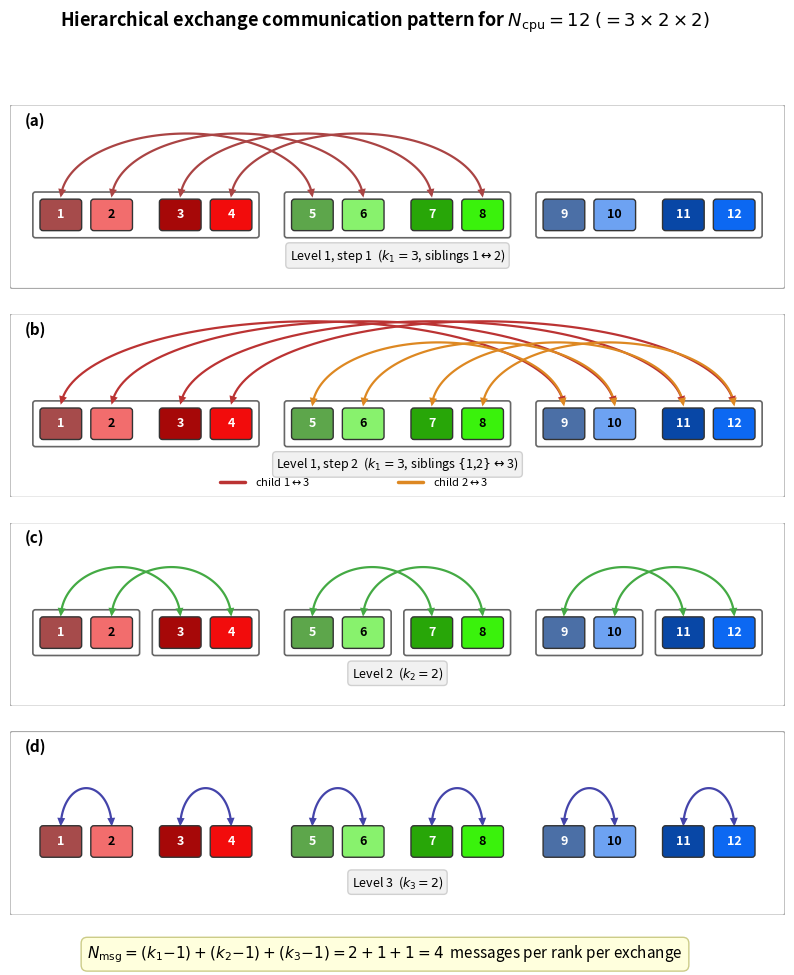

Reproduce this figure in Python. (Note: this script raises an exception after producing the figure.)
#!/usr/bin/env python3
"""
Hierarchical exchange communication pattern for N_cpu=12 (=3x2x2).
Shows the progression of communication through tree levels and stages.
All panels use identical rank positions for uniform layout.
"""

import colorsys
import numpy as np
import matplotlib
matplotlib.use('Agg')
import matplotlib.pyplot as plt
import matplotlib.patches as mpatches


def assign_colors_12():
    """HSV-based colors for 12 ranks, matching ksection_progressive_viz.py."""
    base_hues = [0.0, 0.30, 0.60]
    nx, ny, nz = 3, 2, 2
    colors = []
    for ix in range(nx):
        hue = base_hues[ix]
        for iy in range(ny):
            sat = 0.55 + 0.40 * iy / max(ny - 1, 1)
            for iz in range(nz):
                val = 0.65 + 0.30 * iz / max(nz - 1, 1)
                r, g, b = colorsys.hsv_to_rgb(hue, sat, val)
                colors.append((r, g, b))
    return colors


# ── Unified position mapping ────────────────────────────────────────
GAP_LV1 = 0.6   # gap between level-1 groups (groups of 4)
GAP_LV2 = 0.35  # gap between level-2 sub-groups (pairs) within a group of 4


def rank_x(rank_idx):
    """Unified position for all panels: gaps between groups of 4 AND pairs."""
    group4 = rank_idx // 4
    pair_in_group = (rank_idx % 4) // 2
    within_pair = rank_idx % 2
    group4_width = 4 + GAP_LV2
    return (group4 * (group4_width + GAP_LV1)
            + pair_in_group * (2 + GAP_LV2)
            + within_pair + 0.5)


def draw_rank_boxes(ax, colors, box_w=0.7, box_h=0.5, y0=0.0):
    """Draw 12 colored rank boxes at y=y0."""
    for i in range(12):
        cx = rank_x(i)
        rect = mpatches.FancyBboxPatch(
            (cx - box_w / 2, y0 - box_h / 2), box_w, box_h,
            boxstyle="round,pad=0.06",
            facecolor=colors[i], edgecolor='#333333', linewidth=1.0,
            zorder=10)
        ax.add_patch(rect)
        r, g, b = colors[i]
        lum = 0.299 * r + 0.587 * g + 0.114 * b
        tc = 'white' if lum < 0.55 else 'black'
        ax.text(cx, y0, str(i + 1), ha='center', va='center',
                fontsize=9, fontweight='bold', color=tc, zorder=11)


def draw_node_groups(ax, groups, y0=0.0, box_h=0.5, pad=0.15,
                     edgecolor='#666666', lw=1.2):
    """Draw solid transparent rectangles around rank groups (tree nodes)."""
    for start, end, label in groups:
        x_left = rank_x(start) - 0.35 - pad
        x_right = rank_x(end) + 0.35 + pad
        y_bot = y0 - box_h / 2 - pad
        h = box_h + 2 * pad
        rect = mpatches.FancyBboxPatch(
            (x_left, y_bot), x_right - x_left, h,
            boxstyle="round,pad=0.05",
            facecolor='none', edgecolor=edgecolor,
            linewidth=lw, linestyle='-', zorder=3)
        ax.add_patch(rect)


def draw_arc_simple(ax, r1, r2, y_base, arc_color='#555555', lw=1.8):
    """Draw a clean arc with small arrow tips between rank indices."""
    x1c = rank_x(r1)
    x2c = rank_x(r2)
    cx = (x1c + x2c) / 2
    width = abs(x2c - x1c)
    height = np.sqrt(width) * 0.45 + 0.3

    theta = np.linspace(0.08, np.pi - 0.08, 80)
    xs = cx + (width / 2) * np.cos(theta)
    ys = y_base + height * np.sin(theta)
    ax.plot(xs, ys, color=arc_color, linewidth=lw, solid_capstyle='round',
            zorder=5)

    tri_size = 0.13
    for end_idx, xend in [(0, x1c), (-1, x2c)]:
        dx = xs[end_idx] - xs[end_idx + (1 if end_idx == 0 else -1)]
        dy = ys[end_idx] - ys[end_idx + (1 if end_idx == 0 else -1)]
        norm = np.sqrt(dx**2 + dy**2)
        if norm > 0:
            dx, dy = dx / norm * tri_size, dy / norm * tri_size
        px, py = -dy * 0.6, dx * 0.6
        tip_x, tip_y = xs[end_idx] + dx * 0.5, ys[end_idx] + dy * 0.5
        base_x, base_y = xs[end_idx] - dx * 0.8, ys[end_idx] - dy * 0.8
        tri = plt.Polygon(
            [(tip_x, tip_y),
             (base_x + px, base_y + py),
             (base_x - px, base_y - py)],
            closed=True, facecolor=arc_color, edgecolor='none', zorder=6)
        ax.add_patch(tri)


# ── Node groupings ────────────────────────────────────────────────────

# Level 1 groups (3 children of root, 4 ranks each)
groups_lv1 = [
    (0, 3, 'child 1'), (4, 7, 'child 2'), (8, 11, 'child 3'),
]
# Level 2 groups (6 children, 2 ranks each)
groups_lv2 = [
    (0, 1, ''), (2, 3, ''), (4, 5, ''), (6, 7, ''), (8, 9, ''), (10, 11, ''),
]

# ── Communication stages ──────────────────────────────────────────────

stages = [
    {
        'label': 'Level 1, step 1  ($k_1{=}3$, siblings 1$\\leftrightarrow$2)',
        'pairs': [
            {'pair': (0, 4), 'color': '#AA4444'},
            {'pair': (1, 5), 'color': '#AA4444'},
            {'pair': (2, 6), 'color': '#AA4444'},
            {'pair': (3, 7), 'color': '#AA4444'},
        ],
        'groups': groups_lv1,
    },
    {
        'label': 'Level 1, step 2  ($k_1{=}3$, siblings $\\{$1,2$\\}$$\\leftrightarrow$3)',
        'pairs': [
            {'pair': (0, 8),  'color': '#BB3333'},
            {'pair': (1, 9),  'color': '#BB3333'},
            {'pair': (2, 10), 'color': '#BB3333'},
            {'pair': (3, 11), 'color': '#BB3333'},
            {'pair': (4, 8),  'color': '#DD8822'},
            {'pair': (5, 9),  'color': '#DD8822'},
            {'pair': (6, 10), 'color': '#DD8822'},
            {'pair': (7, 11), 'color': '#DD8822'},
        ],
        'legend': [
            ('#BB3333', 'child 1$\\leftrightarrow$3'),
            ('#DD8822', 'child 2$\\leftrightarrow$3'),
        ],
        'groups': groups_lv1,
    },
    {
        'label': 'Level 2  ($k_2{=}2$)',
        'pairs': [
            {'pair': (0, 2),  'color': '#44AA44'},
            {'pair': (1, 3),  'color': '#44AA44'},
            {'pair': (4, 6),  'color': '#44AA44'},
            {'pair': (5, 7),  'color': '#44AA44'},
            {'pair': (8, 10), 'color': '#44AA44'},
            {'pair': (9, 11), 'color': '#44AA44'},
        ],
        'groups': groups_lv2,
    },
    {
        'label': 'Level 3  ($k_3{=}2$)',
        'pairs': [
            {'pair': (0, 1),   'color': '#4444AA'},
            {'pair': (2, 3),   'color': '#4444AA'},
            {'pair': (4, 5),   'color': '#4444AA'},
            {'pair': (6, 7),   'color': '#4444AA'},
            {'pair': (8, 9),   'color': '#4444AA'},
            {'pair': (10, 11), 'color': '#4444AA'},
        ],
        'groups': [],
    },
]


# ── Main figure ───────────────────────────────────────────────────────

colors = assign_colors_12()

box_y = 0.0
arc_y = 0.30

# Compute max arc height across ALL panels for uniform sizing
all_max_arc_h = 0
for stage in stages:
    for p in stage['pairs']:
        w = abs(rank_x(p['pair'][1]) - rank_x(p['pair'][0]))
        h = np.sqrt(w) * 0.45 + 0.3
        all_max_arc_h = max(all_max_arc_h, h)

# Uniform y-limits for all panels
ylo = -1.45   # room for label + legend below
yhi = arc_y + all_max_arc_h + 0.15
panel_height = yhi - ylo

# Uniform x-limits
x_min = rank_x(0) - 1.0
x_max = rank_x(11) + 1.0

fig, axes = plt.subplots(4, 1, figsize=(10, 10.0),
                         gridspec_kw={'hspace': 0.08,
                                      'height_ratios': [1, 1, 1, 1]})

fig.suptitle(
    'Hierarchical exchange communication pattern for '
    '$N_{\\rm cpu}=12\\;(=3\\times 2\\times 2)$',
    fontsize=13, y=0.97, fontweight='bold')

for ax_idx, (ax, stage) in enumerate(zip(axes, stages)):
    ax.set_xlim(x_min, x_max)
    ax.set_ylim(ylo, yhi)
    ax.set_aspect('equal')
    ax.axis('off')

    # Panel border (rectangular frame)
    # Use axes coordinates for the border
    border = mpatches.FancyBboxPatch(
        (x_min + 0.05, ylo + 0.05),
        (x_max - x_min) - 0.10,
        (yhi - ylo) - 0.10,
        boxstyle="round,pad=0.05",
        facecolor='none', edgecolor='#aaaaaa',
        linewidth=1.0, linestyle='-', zorder=1,
        transform=ax.transData)
    ax.add_patch(border)

    # Panel label (a), (b), (c), (d) at top-left
    panel_labels = ['(a)', '(b)', '(c)', '(d)']
    ax.text(x_min + 0.3, yhi - 0.15, panel_labels[ax_idx],
            ha='left', va='top', fontsize=11, fontweight='bold',
            zorder=12)

    # Draw node grouping boxes
    if stage.get('groups'):
        draw_node_groups(ax, stage['groups'], y0=box_y, box_h=0.5,
                         pad=0.15, edgecolor='#666666', lw=1.2)

    # Draw rank boxes
    draw_rank_boxes(ax, colors, y0=box_y)

    # Draw arcs
    for p in stage['pairs']:
        a, b = p['pair']
        draw_arc_simple(ax, a, b, y_base=arc_y,
                        arc_color=p['color'], lw=1.6)

    # Stage label at center-bottom (well below node grouping boxes at y=-0.40)
    label_y = -0.80
    ax.text((x_min + x_max) / 2, label_y, stage['label'],
            ha='center', va='center', fontsize=9,
            bbox=dict(boxstyle='round,pad=0.3', facecolor='#f0f0f0',
                      edgecolor='#cccccc', alpha=0.9),
            zorder=12)

    # Legend for multi-color stages (center-bottom, below label)
    if 'legend' in stage:
        legend_cx = (x_min + x_max) / 2
        legend_y = label_y - 0.35
        total_w = len(stage['legend']) * 3.5
        start_x = legend_cx - total_w / 2
        for li, (lc, ltxt) in enumerate(stage['legend']):
            lx = start_x + li * 3.5
            ax.plot([lx, lx + 0.5], [legend_y, legend_y],
                    color=lc, linewidth=2.5, solid_capstyle='round',
                    zorder=12)
            ax.text(lx + 0.7, legend_y, ltxt,
                    ha='left', va='center', fontsize=8, zorder=12)

fig.text(0.5, 0.015,
         '$N_{\\rm msg} = (k_1{-}1) + (k_2{-}1) + (k_3{-}1) = 2+1+1 = 4$'
         '  messages per rank per exchange',
         ha='center', va='bottom', fontsize=11,
         bbox=dict(boxstyle='round,pad=0.4', facecolor='#ffffdd',
                   edgecolor='#cccc88'))

plt.subplots_adjust(bottom=0.06)

plt.savefig('/gpfs/kjhan/Hydro/CUBE_HR5/code_cube/misc/hierarchical_exchange.pdf',
            bbox_inches='tight', dpi=300)
plt.savefig('/gpfs/kjhan/Hydro/CUBE_HR5/code_cube/misc/hierarchical_exchange.png',
            bbox_inches='tight', dpi=200)
print("Saved: hierarchical_exchange.pdf / .png")
